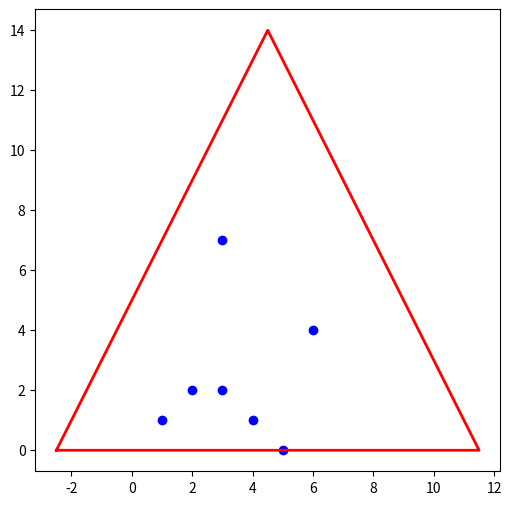

The script that saved this image:
import numpy as np
import matplotlib.pyplot as plt

class Triangle:
    """
    A class to represent triangles consisting of 3 points
    """

    def __init__(self, p1, p2, p3):
        """
        Constructor that initializes the 3 vertices of the triangle, the circumcenter, and the radius.
        """
        self.p1 = (p1[0], p1[1])
        self.p2 = (p2[0], p2[1])
        self.p3 = (p3[0], p3[1])
        self.center = self.circumcenter()[0]
        self.radius = self.circumcenter()[1]

    def circumcenter(self):
        """
        Calculates the center point of the circumcircle and its radius.
        """

        ax = self.p1[0]
        ay = self.p1[1]
        bx = self.p2[0]
        by = self.p2[1]
        cx = self.p3[0]
        cy = self.p3[1]
        d = 2 * (ax * (by - cy) + bx * (cy - ay) + cx * (ay - by))

        ux = ((ax**2 + ay**2) * (by-cy) + (bx**2 + by**2) * (cy-ay) + (cx**2 + cy**2) * (ay-by)) / d
        uy = ((ax**2 + ay**2) * (cx-bx) + (bx**2 + by**2) * (ax-cx) + (cx**2 + cy**2) * (bx-ax)) / d

        radius = np.sqrt((ux - ax)**2 + (uy - ay)**2)

        return ((ux, uy), radius)


class BowyerWatson:
    """
    Class for the Bowyer-Watson algorithm
    """

    def __init__(self, points):
        self.points = points

        # Initialize the super triangle containing all points.
        xmin = float('inf')
        ymin = float('inf')
        xmax = 0
        ymax = 0
        for point in self.points:
            if point[0] < xmin:
                xmin = point[0]
            if point[0] > xmax:
                xmax = point[0]

            if point[1] < ymin:
                ymin = point[1]
            if point[1] > ymax:
                ymax = point[1]

        square_width = max(xmax - xmin, ymax - ymin)
        p1 = (xmin - 0.5 * square_width, ymin)
        p2 = (xmin + 1.5 * square_width, ymin)
        p3 = (xmin + 0.5 * square_width, ymin + 2 * square_width)

        self.st = Triangle(p1, p2, p3)

    def display(self):
        """
        Create a plot displaying points and the super triangle.
        """
        x = [point[0] for point in self.points]
        y = [point[1] for point in self.points]
        st_x = [self.st.p1[0], self.st.p2[0], self.st.p3[0], self.st.p1[0]]
        st_y = [self.st.p1[1], self.st.p2[1], self.st.p3[1], self.st.p1[1]]

        plt.figure(figsize=(6, 6))
        plt.scatter(x, y, color='blue')
        plt.plot(st_x, st_y, color='red', linewidth=2)
        plt.show()

if __name__ == "__main__":
    points = [(1, 1), (2, 2), (3, 2), (4, 1), (3, 7), (6, 4), (5, 0)]

    b = BowyerWatson(points)
    b.display()
